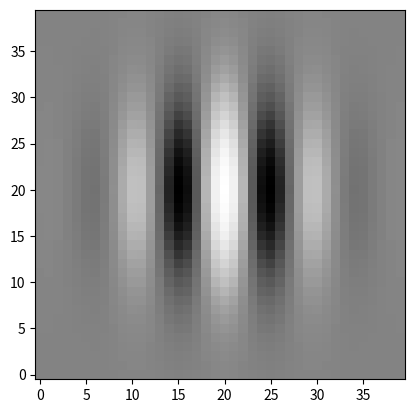

The matplotlib source for this figure:
import numpy as np
import matplotlib.pyplot as plt
import matplotlib.cm as cm
import math

f = 0.1
theta = math.radians(0.0) # Converts angle x from degrees to radians.
sigma_x = 7.0
sigma_y = 7.0
radius = 20

M = np.zeros((radius*2,radius*2))

def ChangeBase(x,y,theta):
    x_theta = x * math.cos(theta) + y * math.sin(theta)
    y_theta = y * math.cos(theta) - x * math.sin(theta)
    return x_theta, y_theta

def GaborFunction(x,y,theta,f,sigma_x,sigma_y):
    r1 = ChangeBase(x,y,theta)[0] / sigma_x
    r2 = ChangeBase(x,y,theta)[1] / sigma_y
    arg = - 0.5 * ( r1**2 + r2**2 )
    return math.exp(arg) * math.cos(2*math.pi*f*ChangeBase(x,y,theta)[0])

x = -float(radius)
for i in range(radius*2):
    y = -float(radius)
    for j in range(radius*2):
        M[i,j] = GaborFunction(x,y,theta,f,sigma_x,sigma_y)
        y = y + 1
    x = x + 1

#print M.max(), M.min()
# Normalization from 0 to 255
M[:,:] = ( (M[:,:] - M.min() ) * 255 ) / ( M.max() - M.min() )
#print M.max(), M.min()

plt.imshow(M.T, cmap = cm.Greys_r, origin='lower')

#plt.imshow(M.T, origin='lower')
#plt.colorbar()

plt.savefig('GaborFilter.png')
plt.show()